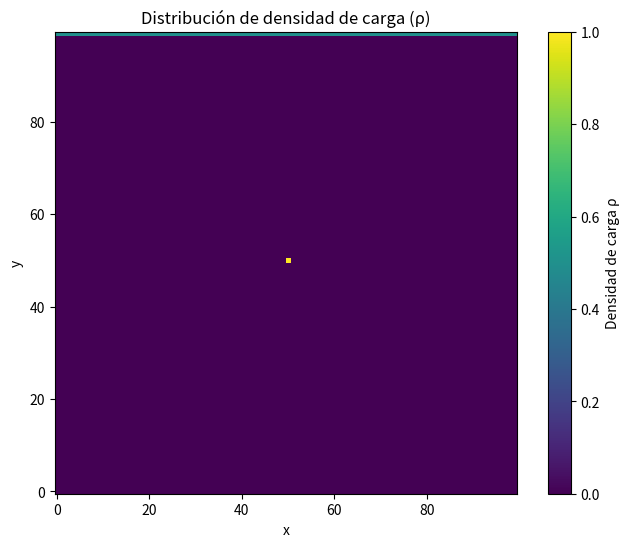

Write Python code to recreate this figure.
import numpy as np
import matplotlib.pyplot as plt

plt.close('all')
# Parámetros y constantes
nodos = 100  # Tamaño de la malla
epsilon0 = 8.85e-12  # Permitividad eléctrica
dx = 1.0  # Diferencial en x
dy = 1.0  # Diferencial en y
max_iter = 2000  # Número máximo de iteraciones
Tol = 1e-5  # Tolerancia de convergencia

# Inicialización de las matrices para rho, Ex, y Ey
rho = np.zeros((nodos, nodos))  # Matriz de densidad inicial
Ex = np.random.rand(nodos, nodos)  # Ejemplo de campo eléctrico en x
Ey = np.random.rand(nodos, nodos)  # Ejemplo de campo eléctrico en y

# Condiciones iniciales en los bordes
fixed_point = (50, 50)  # Punto central donde se impone una condición de borde
rho[fixed_point] = 1.0  # Condición de borde en el punto central
rho[-1, :] = 0.5  # Condición de borde en el borde inferior

# Función para actualizar rho utilizando operaciones vectorizadas
def update_rho_vectorized(rho, Ex, Ey, dx, dy, epsilon0):
    rho_new = np.copy(rho)
    
    # Calcular las derivadas en el interior (diferencias centrales) usando slicing
    d_rho_dx = (rho[1:-1, 2:] - rho[1:-1, :-2]) / (2 * dx)
    d_rho_dy = (rho[2:, 1:-1] - rho[:-2, 1:-1]) / (2 * dy)
    
    # Ecuación diferencial discretizada en el interior
    rho_new[1:-1, 1:-1] = np.sqrt(np.abs(-epsilon0 * (Ex[1:-1, 1:-1] * d_rho_dx + Ey[1:-1, 1:-1] * d_rho_dy)))
    
    # Condiciones en los bordes
    rho_new[1:-1, 0] = np.sqrt(np.abs(-epsilon0 * (Ex[1:-1, 0] * (rho[1:-1, 1] - rho[1:-1, 0]) / dx + Ey[1:-1, 0] * (rho[2:, 0] - rho[:-2, 0]) / (2 * dy))))
    rho_new[1:-1, -1] = np.sqrt(np.abs(-epsilon0 * (Ex[1:-1, -1] * (rho[1:-1, -1] - rho[1:-1, -2]) / dx + Ey[1:-1, -1] * (rho[2:, -1] - rho[:-2, -1]) / (2 * dy))))
    rho_new[0, 1:-1] = np.sqrt(np.abs(-epsilon0 * (Ex[0, 1:-1] * (rho[0, 2:] - rho[0, :-2]) / (2 * dx) + Ey[0, 1:-1] * (rho[1, 1:-1] - rho[0, 1:-1]) / dy)))
    
    # Aplicar condiciones de borde
    rho_new[fixed_point] = 1.0  # Mantener la condición en el punto central
    rho_new[-1, :] = 0.5  # Mantener la condición en el borde inferior
    
    return rho_new

# Algoritmo iterativo para resolver rho
conv = 0
for iteration in range(max_iter):
    rho_new = update_rho_vectorized(rho, Ex, Ey, dx, dy, epsilon0)
    # Criterio de convergencia
    diff = np.linalg.norm(rho_new - rho)
    #if diff < Tol:
    #    print(f"Convergencia alcanzada en la iteración {iteration}")
    #    break
    
    rho = rho_new

# Mostrar el resultado final
print("Solución final para rho:")

# Ploteo de la solución final con una barra de colores
plt.figure(figsize=(8, 6))
plt.imshow(rho, cmap='viridis', origin='lower')
plt.colorbar(label='Densidad de carga ρ')
plt.title('Distribución de densidad de carga (ρ)')
plt.xlabel('x')
plt.ylabel('y')
plt.show()
